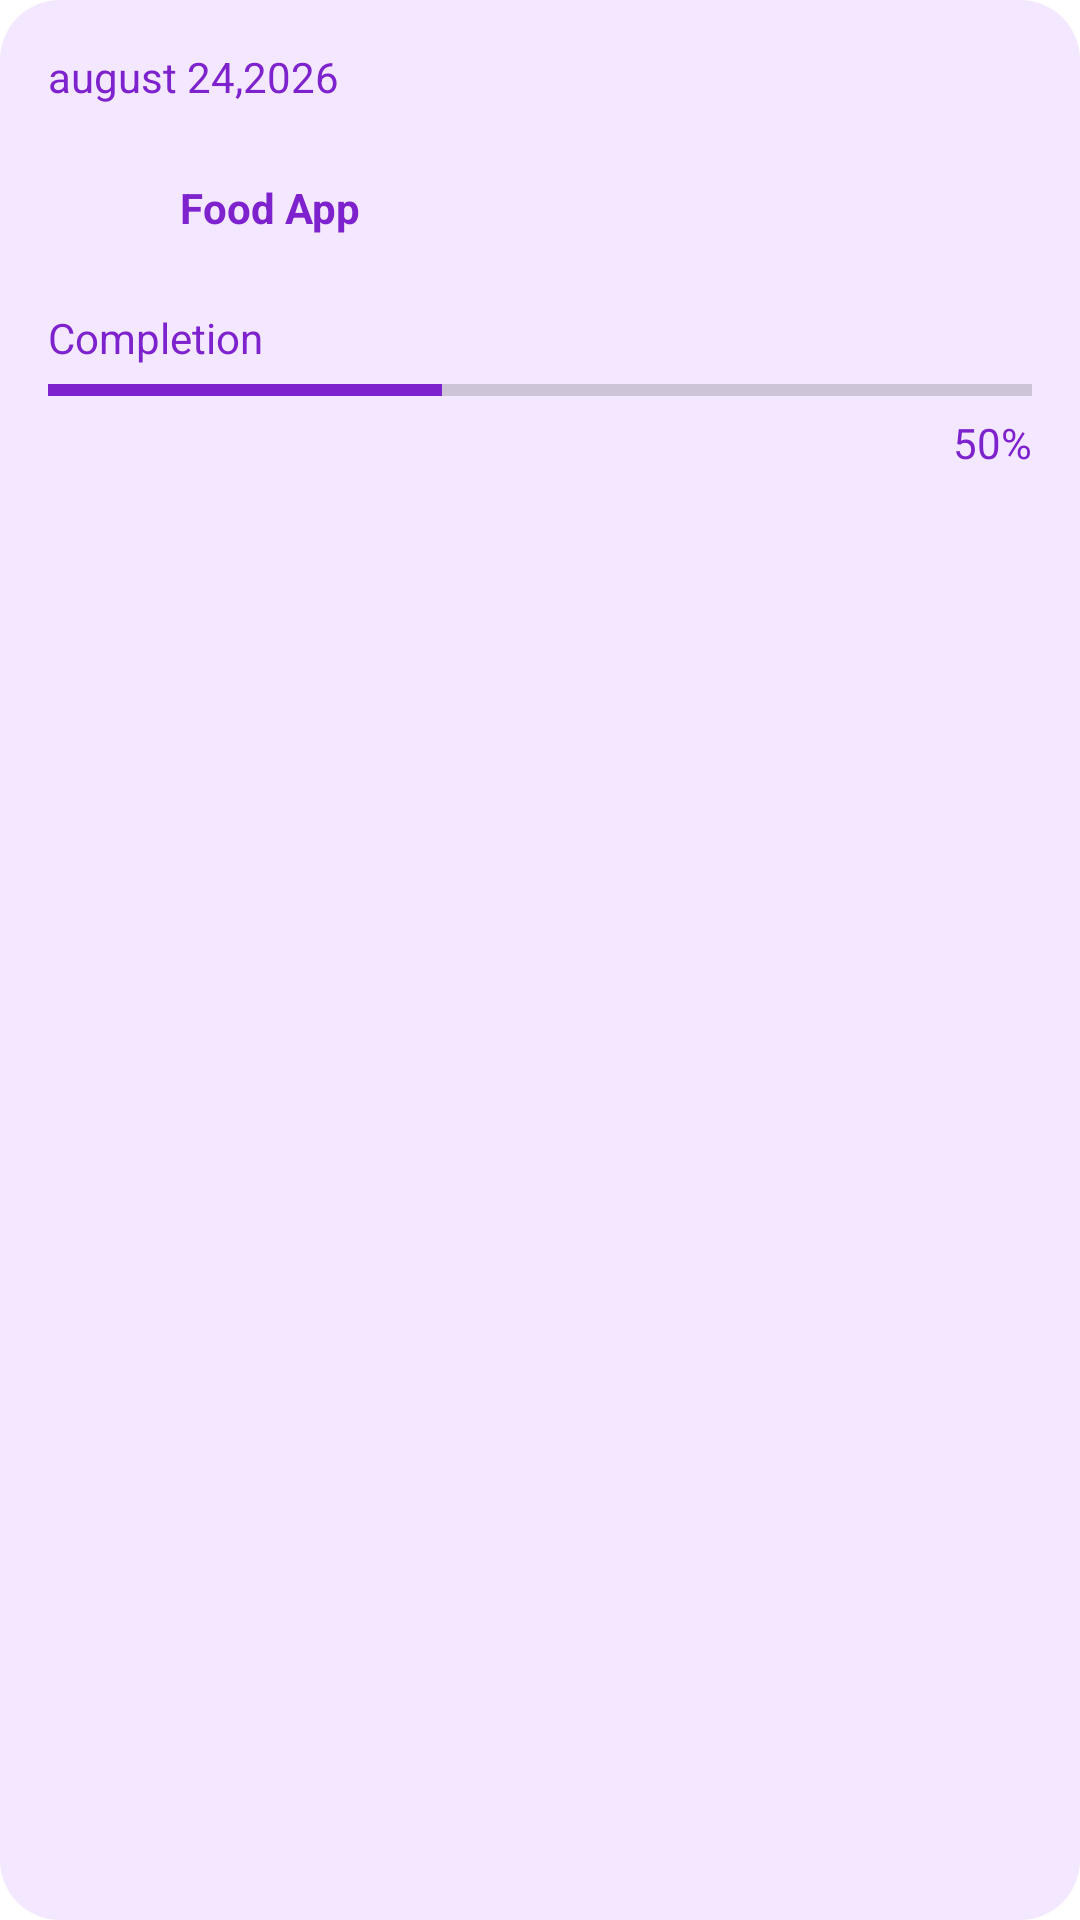

Android layout source for this screen:
<!-- AndroidManifest.xml: application theme Theme.ProjectManager -->
<!-- res/layout/viewholder_ongoing.xml -->
<?xml version="1.0" encoding="utf-8"?>
<androidx.constraintlayout.widget.ConstraintLayout xmlns:android="http://schemas.android.com/apk/res/android"
    xmlns:app="http://schemas.android.com/apk/res-auto"
    xmlns:tools="http://schemas.android.com/tools"
    android:id="@+id/layout"
    android:layout_width="match_parent"
    android:layout_height="167dp"
    android:layout_margin="8dp"
    android:background="@drawable/light_purple_background">

    <TextView
        android:id="@+id/dateTxt"
        android:layout_width="wrap_content"
        android:layout_height="wrap_content"
        android:layout_marginStart="16dp"
        android:layout_marginTop="16dp"
        android:text="august 24,2026"
        android:textColor="@color/dark_purple"
        app:layout_constraintStart_toStartOf="parent"
        app:layout_constraintTop_toTopOf="parent" />

    <ImageView
        android:id="@+id/pic"
        android:layout_width="36dp"
        android:layout_height="36dp"
        android:layout_marginTop="16dp"
        app:layout_constraintStart_toStartOf="@+id/dateTxt"
        app:layout_constraintTop_toBottomOf="@+id/dateTxt"
        tools:srcCompat="@drawable/ongoing2" />

    <TextView
        android:id="@+id/titleTxt"
        android:layout_width="wrap_content"
        android:layout_height="wrap_content"
        android:layout_marginStart="8dp"
        android:text="Food App"
        android:textColor="@color/dark_purple"
        android:textStyle="bold"
        app:layout_constraintBottom_toBottomOf="@+id/pic"
        app:layout_constraintStart_toEndOf="@+id/pic"
        app:layout_constraintTop_toTopOf="@+id/pic" />

    <TextView
        android:id="@+id/progressTxt"
        android:layout_width="wrap_content"
        android:layout_height="wrap_content"
        android:layout_marginTop="16dp"
        android:text="Completion"
        android:textColor="@color/dark_purple"
        app:layout_constraintStart_toStartOf="@+id/pic"
        app:layout_constraintTop_toBottomOf="@+id/pic" />

    <ProgressBar
        android:id="@+id/progressBar"
        style="?android:attr/progressBarStyleHorizontal"
        android:layout_width="0dp"
        android:layout_height="wrap_content"
        android:layout_marginEnd="16dp"
        android:max="100"
        android:progress="40"
        android:progressTint="@color/dark_purple"
        app:layout_constraintEnd_toEndOf="parent"
        app:layout_constraintStart_toStartOf="@+id/progressTxt"
        app:layout_constraintTop_toBottomOf="@+id/progressTxt" />

    <TextView
        android:id="@+id/percentTxt"
        android:layout_width="wrap_content"
        android:layout_height="wrap_content"
        android:text="50%"
        android:textColor="@color/dark_purple"
        app:layout_constraintEnd_toEndOf="@+id/progressBar"
        app:layout_constraintTop_toBottomOf="@+id/progressBar" />

</androidx.constraintlayout.widget.ConstraintLayout>
<!-- resources referenced by this layout -->
<resources>
  <color name="dark_purple">#7E22CE</color>
  <!-- drawable light_purple_background (drawable) -->
  <?xml version="1.0" encoding="utf-8"?>
  <selector xmlns:android="http://schemas.android.com/apk/res/android">
      <item>
          <shape android:shape="rectangle">
              <corners android:radius="20dp" />
              <solid android:color="@color/light_purple"/>
          </shape>
      </item>
  </selector>
  <!-- drawable ongoing2: png bitmap (drawable-hdpi, 2581 bytes) -->
  <style name="Theme.ProjectManager" parent="Base.Theme.ProjectManager" />
  <color name="light_purple">#F3E8FF</color>
  <style name="Base.Theme.ProjectManager" parent="Theme.MaterialComponents.DayNight.NoActionBar">
          <item name="colorPrimary">@color/dark_purple</item>
          <item name="colorPrimaryDark">@color/white</item>
          <item name="colorAccent">@color/dark_purple</item>
          <item name="colorControlActivated">@color/dark_purple</item>
      </style>
  <color name="white">#FFFFFFFF</color>
</resources>
